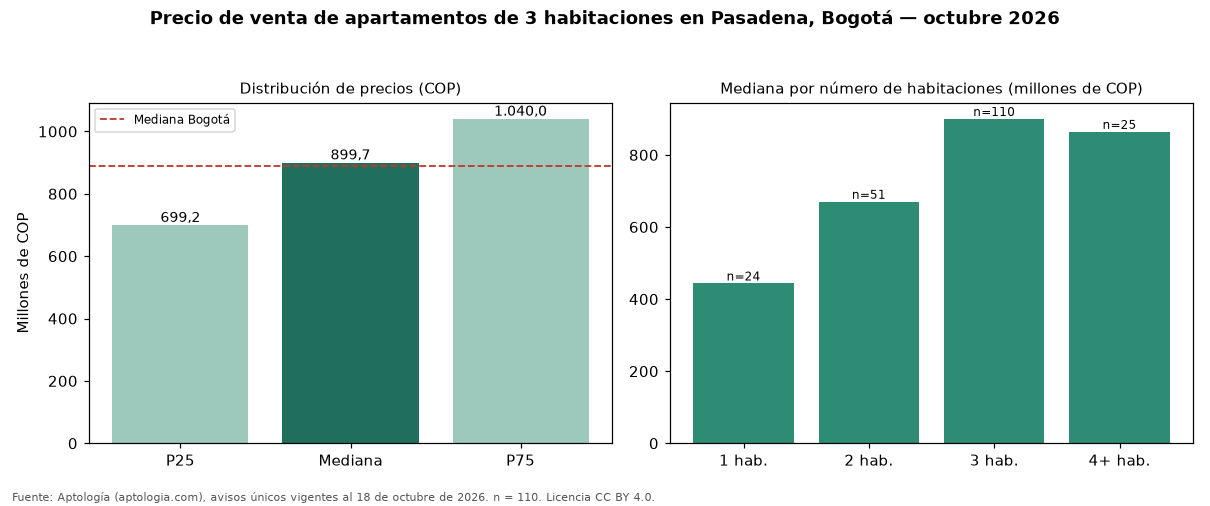

The file beside this chart, header and first rows:
seccion, metrica, valor_cop, n
precio, p25, 699250000, 110
precio, mediana, 899732500, 110
precio, p75, 1040000000, 110
cop_por_m2, p25, 6472284, 110
cop_por_m2, mediana, 7501226, 110
cop_por_m2, p75, 9137877, 110
area, area_mediana_m2, 108.5, 110
habitaciones, 1, 443500000, 24
habitaciones, 2, 670000000, 51
habitaciones, 3, 899732500, 110
habitaciones, 4+, 864000000, 25
administracion, mediana, 850000, 95
estrato, moda, 5, 
parqueadero, porcentaje_con_parqueadero, 99.1, 110
ciudad, mediana_ciudad, 890000000, 17364
ciudad, mediana_cop_por_m2_ciudad, 7000000, 17364
